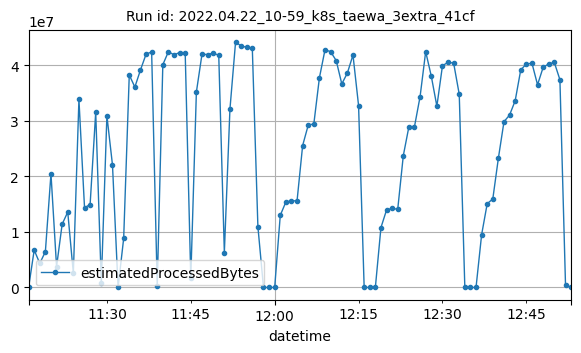

Source data for this figure (header and first rows):
datetime, estimatedProcessedBytes
2022-04-22T11:16:00Z, 2432
2022-04-22T11:17:00Z, 6729127
2022-04-22T11:18:00Z, 4340493
2022-04-22T11:19:00Z, 6443800
2022-04-22T11:20:00Z, 20473943
2022-04-22T11:21:00Z, 3743918
2022-04-22T11:22:00Z, 11379279
2022-04-22T11:23:00Z, 13570056
2022-04-22T11:24:00Z, 2572295
2022-04-22T11:25:00Z, 33810004
2022-04-22T11:26:00Z, 14337255
2022-04-22T11:27:00Z, 14921496
2022-04-22T11:28:00Z, 31528763
2022-04-22T11:29:00Z, 744733
2022-04-22T11:30:00Z, 30885285
2022-04-22T11:31:00Z, 22020401
2022-04-22T11:32:00Z, 2396
2022-04-22T11:33:00Z, 8830173
2022-04-22T11:34:00Z, 38214900
2022-04-22T11:35:00Z, 36039296
2022-04-22T11:36:00Z, 39106621
2022-04-22T11:37:00Z, 41941750
2022-04-22T11:38:00Z, 42363881
2022-04-22T11:39:00Z, 264104
2022-04-22T11:40:00Z, 40060466
2022-04-22T11:41:00Z, 42407031
2022-04-22T11:42:00Z, 41834015
2022-04-22T11:43:00Z, 42253048
2022-04-22T11:44:00Z, 42214539
2022-04-22T11:45:00Z, 1626385
2022-04-22T11:46:00Z, 35143840
2022-04-22T11:47:00Z, 41925137
2022-04-22T11:48:00Z, 41895240
2022-04-22T11:49:00Z, 42149121
2022-04-22T11:50:00Z, 41746018
2022-04-22T11:51:00Z, 6286956
2022-04-22T11:52:00Z, 32063972
2022-04-22T11:53:00Z, 44059213
2022-04-22T11:54:00Z, 43479185
2022-04-22T11:55:00Z, 43160816
2022-04-22T11:56:00Z, 42996502
2022-04-22T11:57:00Z, 10931681
2022-04-22T11:58:00Z, 1744
2022-04-22T11:59:00Z, 1780
2022-04-22T12:00:00Z, 1632
2022-04-22T12:01:00Z, 12974901
2022-04-22T12:02:00Z, 15373969
2022-04-22T12:03:00Z, 15574731
2022-04-22T12:04:00Z, 15586333
2022-04-22T12:05:00Z, 25526591
2022-04-22T12:06:00Z, 29205196
2022-04-22T12:07:00Z, 29410359
2022-04-22T12:08:00Z, 37723873
2022-04-22T12:09:00Z, 42759100
2022-04-22T12:10:00Z, 42393793
2022-04-22T12:11:00Z, 40810170
2022-04-22T12:12:00Z, 36606062
2022-04-22T12:13:00Z, 38569787
2022-04-22T12:14:00Z, 41805833
2022-04-22T12:15:00Z, 32714958
... 38 more rows
